Run: headless pygame with SDL's dummy video driver; simulated clock (each Clock.tick advances the game by its frame time, no real sleeping); random seed 0; keys injected as events and as key.get_pressed() state; mouse plan: one left click at the window centre at the start of phase 2, then a move to the lower-right quarter at the start of phase 3.
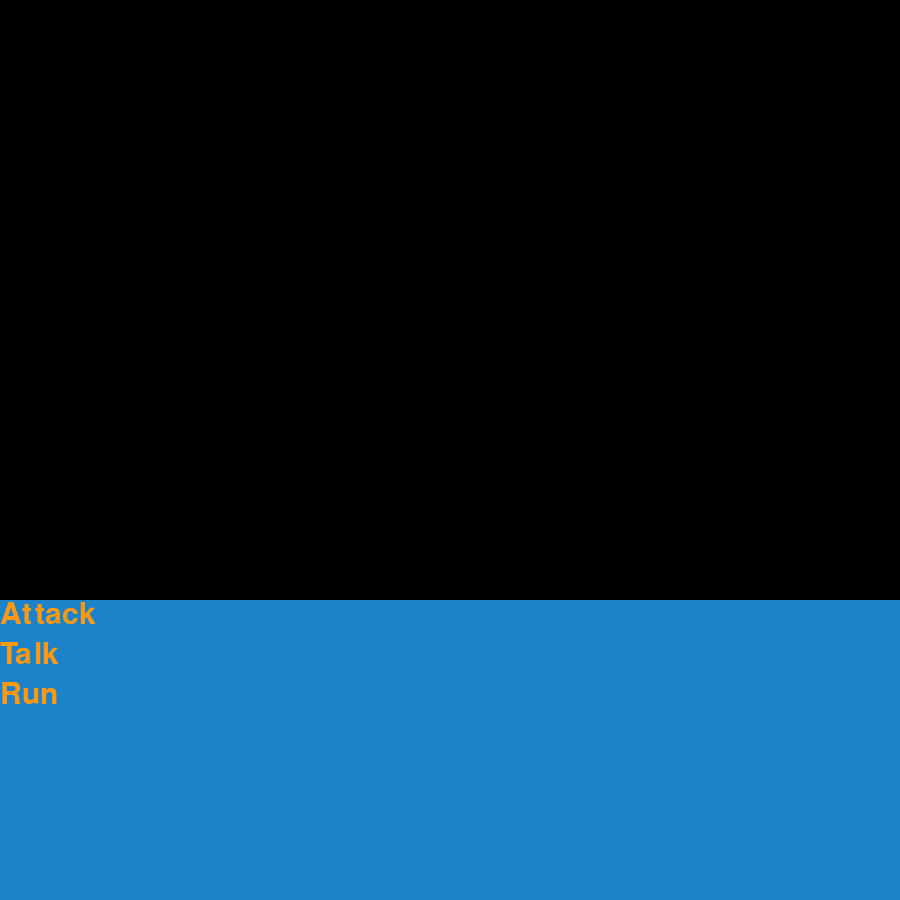
Frame 1 of 4 · flips 1–60 · no input
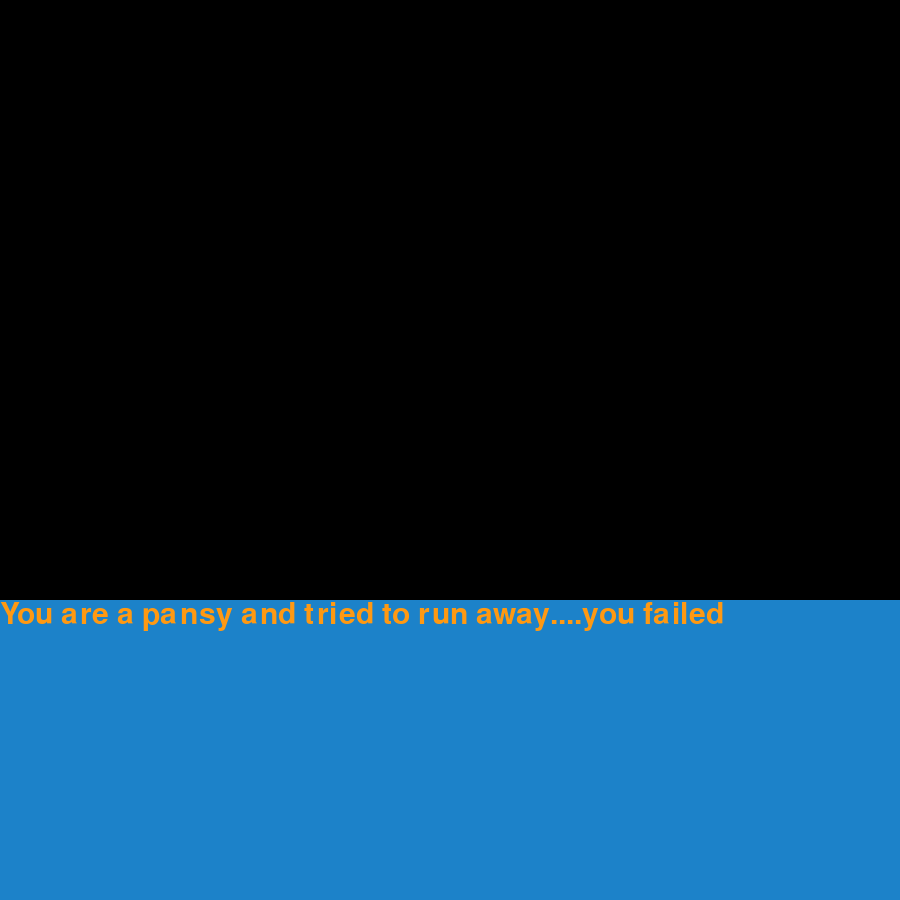
Frame 2 of 4 · flips 61–180 · clicked the window centre · tapped SPACE, RETURN · held RIGHT (→), D
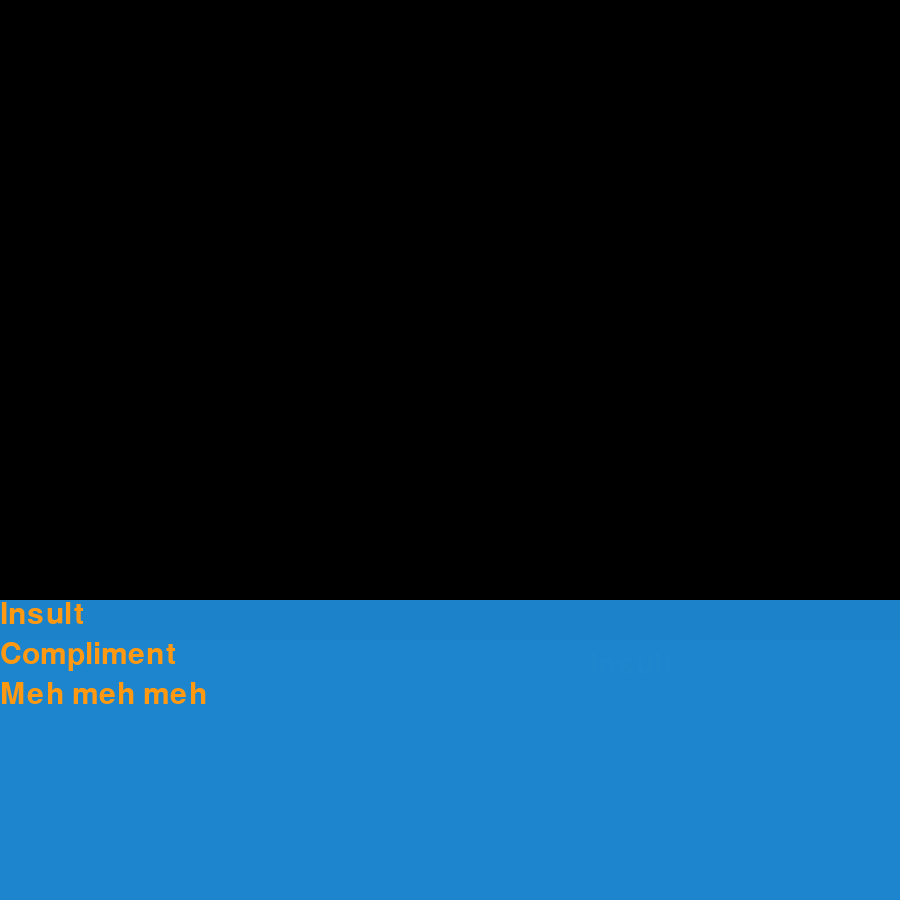
Frame 3 of 4 · flips 181–300 · moved the mouse to the lower-right quarter · held DOWN (↓), S
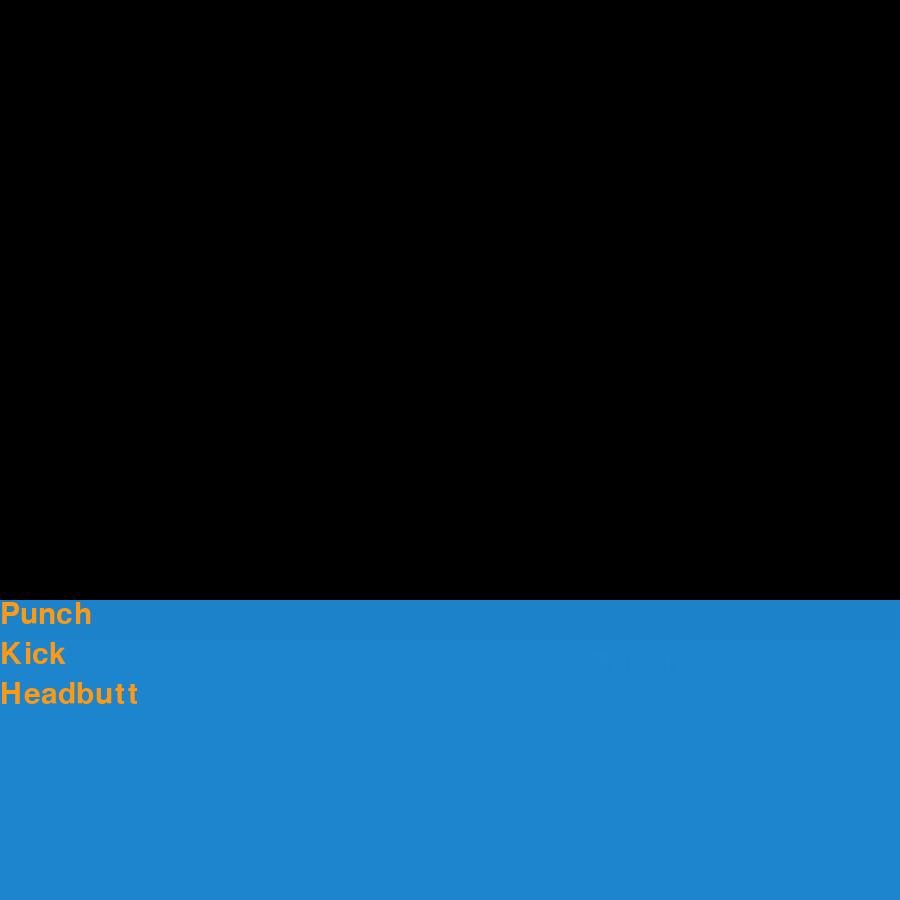
Frame 4 of 4 · flips 301–420 · held LEFT (←), A, UP (↑), W

The pygame program that drew these frames:

import pygame as pg
import random

pg.init()
pg.font.init()
pic = pg.Surface((200,200))

width, height = 900,900
choice = 1

while True:

    screen = pg.display.set_mode((900,900))

    dest = 0,0
    dest2 = 450,450
    rect1 = pg.Surface((115, 40))
    rect2 = pg.Surface((10, 10))
    rect2.fill((29, 134, 206))


    keys = pg.key.get_pressed()

    if keys[pg.K_a]:
        choice = 2
    elif keys[pg.K_s]:
        choice = 3
    elif keys[pg.K_d]:
        choice = 4
        rand = random.randrange(1, 3)


    if pg.mouse.get_pressed()[0] == True:
        x,y = pg.mouse.get_pos()
        if x > 195 and x < 310 and y > 645 and y < 685:
            choice = 2
        elif x > 395 and x < 510 and y > 645 and y < 685:
            choice = 3
        elif x > 600 and x < 715 and y > 645 and y < 685:
            choice = 4


    # (font-None uses the default font, size, bold, italics, background-stuff that im not really sure about)
    hello = pg.font.SysFont(None, 45, False, False, None)

    if choice == 1:
        text = hello.render("Attack", 1, (255, 153, 18), None)
        text2 = hello.render("Talk", 1, (255, 153, 18), None)
        text3 = hello.render("Run", 1, (255, 153, 18), None)

        rect1 = pg.Surface((1100, 400))
        rect1.fill((29, 134, 206))
        pg.Surface.set_alpha(rect1, 250)

        dest = 0, 600
        screen.blit(rect1, dest, area=None, special_flags=0)
        screen.blit(text, dest)

        dest = 0, 640
        screen.blit(text2, dest)

        dest = 0, 680
        screen.blit(text3, dest)

    elif choice == 2:
        attChoice = 0

        text = hello.render("Punch", 1, (255, 153, 18), None)
        text2 = hello.render("Kick", 1, (255, 153, 18), None)
        text3 = hello.render("Headbutt", 1, (255, 153, 18), None)
        screen.blit(text, (width - 310, 650))

        rect1 = pg.Surface((1100, 400))
        rect1.fill((29, 134, 206))
        pg.Surface.set_alpha(rect1, 250)

        dest = 0, 600
        screen.blit(rect1, dest, area=None, special_flags=0)
        screen.blit(text, dest)

        dest = 0, 640
        screen.blit(rect1, dest, area=None, special_flags=0)
        screen.blit(text2, dest)

        dest = 0, 680
        screen.blit(rect1, dest, area=None, special_flags=0)
        screen.blit(text3, dest)

        keysAtt = pg.key.get_pressed()

        if keysAtt[pg.K_q]:
            attChoice = 1
        elif keysAtt[pg.K_w]:
            attChoice = 2
        elif keysAtt[pg.K_e]:
            attChoice = 3

        if attChoice == 1:
            print("You done punched me!")
        elif attChoice == 2:
            print("You done kicked me!")
        elif attChoice == 3:
            print("You done headbutted me!.....weirdo")


    elif choice == 3:
        attChoice = 0

        text = hello.render("Insult", 1, (255, 153, 18), None)
        text2 = hello.render("Compliment", 1, (255, 153, 18), None)
        text3 = hello.render("Meh meh meh", 1, (255, 153, 18), None)
        screen.blit(text, (width - 310, 650))

        rect1 = pg.Surface((1100, 300))
        rect1.fill((29, 134, 206))
        pg.Surface.set_alpha(rect1, 250)

        dest = 0, 600
        screen.blit(rect1, dest, area=None, special_flags=0)
        screen.blit(text, dest)

        dest = 0, 640
        screen.blit(rect1, dest, area=None, special_flags=0)
        screen.blit(text2, dest)

        dest = 0, 680
        screen.blit(rect1, dest, area=None, special_flags=0)
        screen.blit(text3, dest)

        keysTalk = pg.key.get_pressed()

        if keysTalk[pg.K_q]:
            attChoice = 1
        elif keysTalk[pg.K_w]:
            attChoice = 2
        elif keysTalk[pg.K_e]:
            attChoice = 3

        if attChoice == 1:
            print("You done insulted me!")
        elif attChoice == 2:
            print("You done complimented me!")
        elif attChoice == 3:
            print("You done creeped me out!.....weirdo")

    elif choice == 4:
        if rand == 1:
            text = hello.render("You are a pansy and tried to run away....you failed", 1, (255, 153, 18), None)
        else:
            text = hello.render("with human feces lubricating your pants, you manage to run fast enough to escape", 1, (255, 153, 18), None)

        rect1 = pg.Surface((1100, 300))
        rect1.fill((29, 134, 206))
        pg.Surface.set_alpha(rect1, 250)

        dest = 0, 600
        screen.blit(rect1, dest, area=None, special_flags=0)
        screen.blit(text, dest)


    pg.display.flip()
